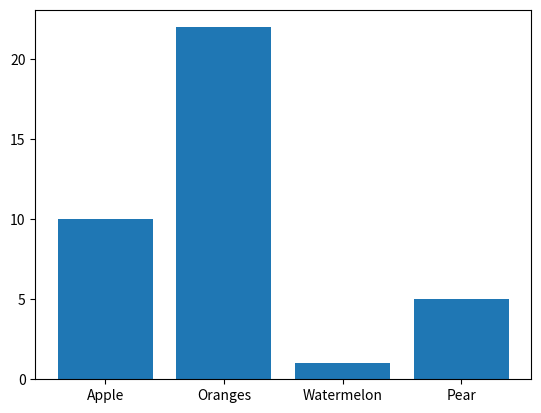

Reproduce this figure in Python.
import matplotlib.pyplot as plt
import numpy as np

X = np.array(["Apple", "Oranges", "Watermelon", "Pear"])
Y = np.array([10, 22, 1, 5])

plt.bar(X, Y)
plt.show()
